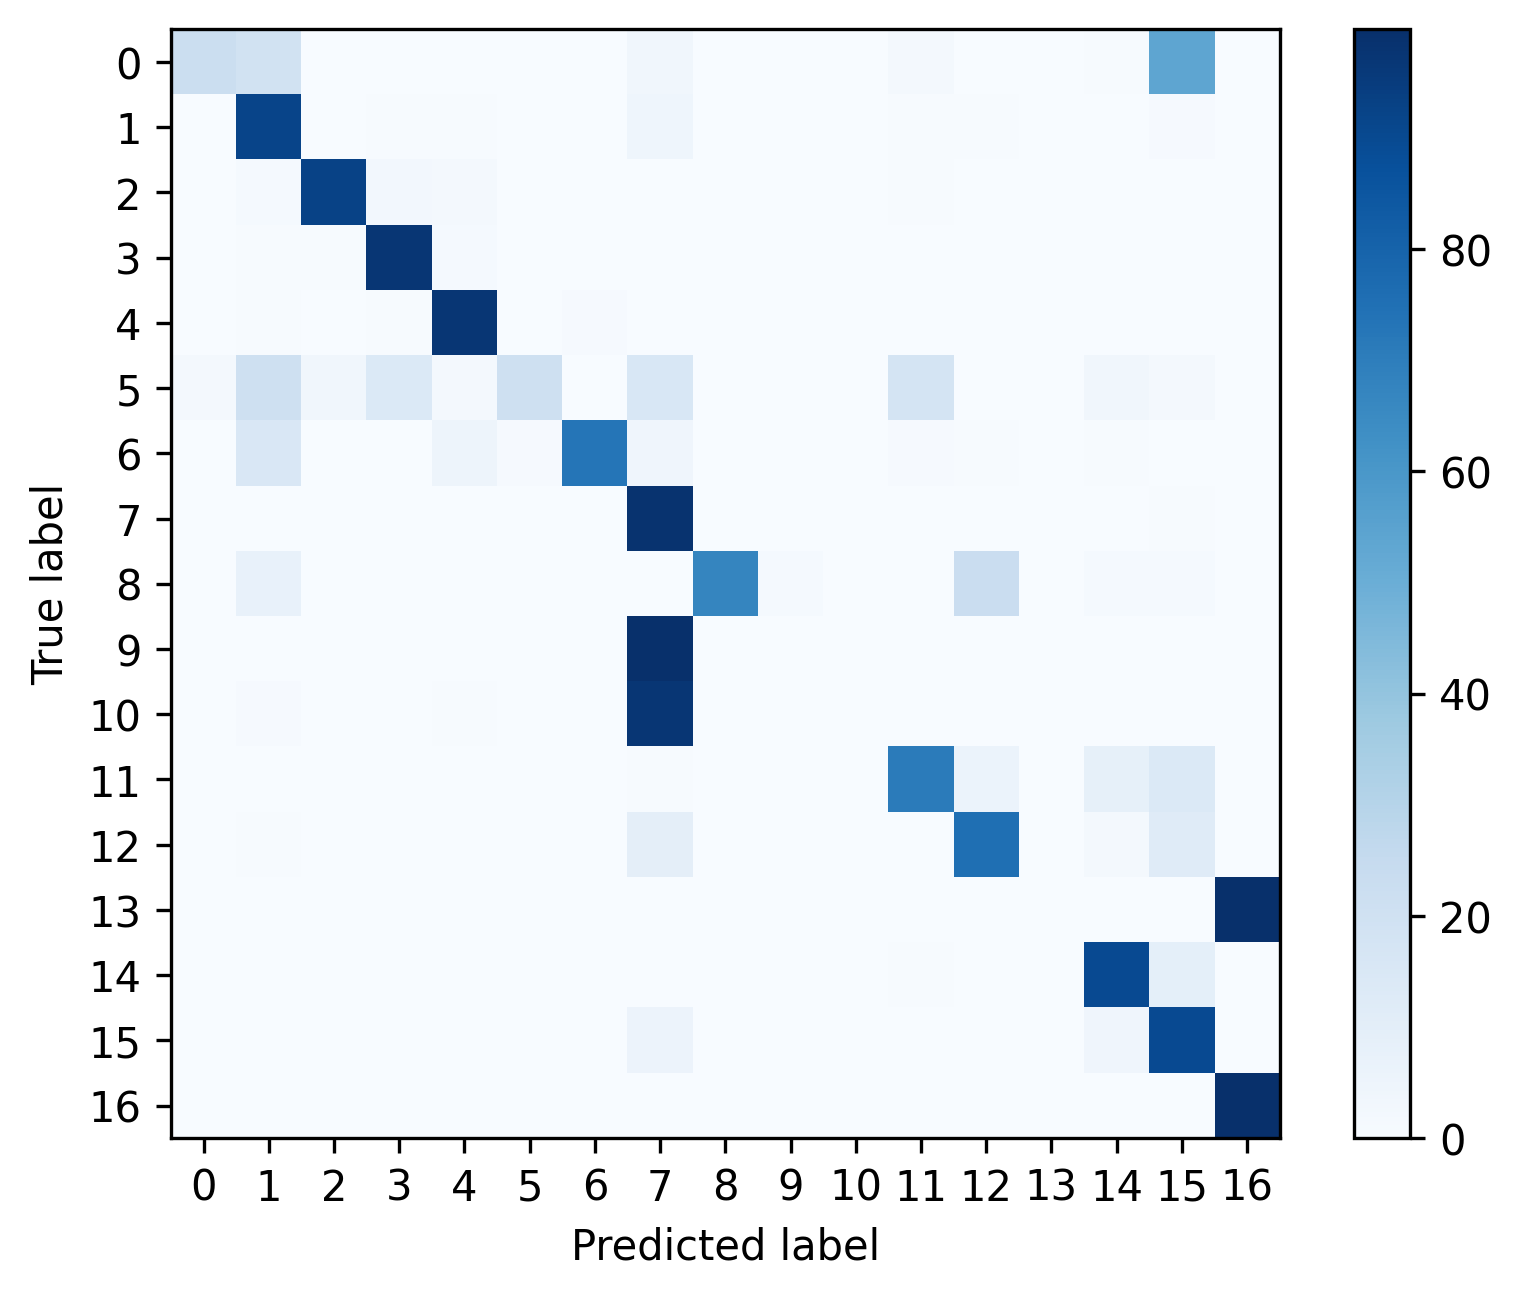

Source data for this figure (header and first rows):
, 0, 1, 2, 3, 4, 5, 6, 7, 8, 9, 10, 11, 12, 13, 14, 15, 16
0, 0.2188, 0.1927, 0.0, 0.0, 0.0, 0.0, 0.0, 0.03125, 0.0, 0.0, 0.0, 0.01562, 0.0, 0.0, 0.005208, 0.5365, 0.0
1, 0.0, 0.9168, 0.002971, 0.005943, 0.005257, 0.0006857, 0.0002286, 0.04411, 0.0, 0.0, 0.0, 0.005029, 0.005029, 0.0, 0.002971, 0.01051, 0.0004571
2, 0.0, 0.01236, 0.9266, 0.02622, 0.02285, 0.0003745, 0.0, 0.002622, 0.0, 0.0, 0.0007491, 0.004494, 0.001498, 0.0, 0.0007491, 0.001124, 0.0003745
3, 0.0001285, 0.00437, 0.004756, 0.9711, 0.01362, 0.0002571, 0.0002571, 0.001028, 0.0, 0.0, 0.0001285, 0.001414, 0.0007712, 0.0, 0.0, 0.0, 0.002185
4, 0.0, 0.005717, 0.001834, 0.007767, 0.9718, 0.0001079, 0.008198, 0.001726, 0.0, 0.0, 0.0001079, 0.001079, 0.0003236, 0.0, 0.000863, 0.0003236, 0.0001079
5, 0.01724, 0.2069, 0.03448, 0.1379, 0.01724, 0.2069, 0.0, 0.1552, 0.0, 0.0, 0.0, 0.1724, 0.0, 0.0, 0.03448, 0.01724, 0.0
6, 0.0, 0.1481, 0.0, 0.0, 0.04762, 0.01058, 0.7302, 0.04233, 0.0, 0.0, 0.0, 0.01058, 0.005291, 0.0, 0.005291, 0.0, 0.0
7, 0.0, 0.003564, 6.987631891551953e-05, 0.0004891, 0.0002795, 0.0, 0.0, 0.9859, 0.0002096, 0.0, 0.0, 0.001048, 0.0002096, 0.0, 0.0001398, 0.007756, 0.0003494
8, 0.0, 0.07143, 0.0, 0.0, 0.0, 0.0, 0.0, 0.0, 0.6667, 0.0119, 0.0, 0.0, 0.2262, 0.0, 0.0119, 0.0119, 0.0
9, 0.0, 0.0001264, 0.0, 0.0, 0.0001264, 0.0, 0.0, 0.996, 0.0, 0.0, 0.0, 0.0003793, 0.0, 0.0, 0.0001264, 0.003287, 0.0
10, 0.0, 0.01019, 0.002183, 0.002183, 0.005095, 0.0, 0.0, 0.9738, 0.0, 0.0, 0.002911, 0.001456, 0.0, 0.0, 0.001456, 0.0, 0.0007278
11, 0.0007282, 0.002427, 0.0002427, 0.0, 0.0009709, 0.0, 0.0002427, 0.006553, 0.0, 0.0, 0.0, 0.709, 0.06019, 0.0, 0.08277, 0.1369, 0.0
12, 0.0005014, 0.005014, 0.0, 0.0002507, 0.0007521, 0.0, 0.0, 0.09576, 0.0, 0.0, 0.0, 0.003008, 0.7546, 0.0, 0.02031, 0.1198, 0.0
13, 0.0, 0.0009372, 0.0, 0.0, 0.0, 0.0, 0.0, 0.0003124, 0.0, 0.0, 0.0, 0.0003124, 0.0003124, 0.0, 0.0003124, 0.0, 0.9978
14, 0.0, 0.0003239, 0.0001619, 0.0, 0.0001619, 0.0, 0.0, 8.096510404015869e-05, 0.0, 0.0, 0.0, 0.005263, 0.001538, 0.0, 0.899, 0.09335, 8.096510404015869e-05
15, 0.0, 0.0002933, 7.331378299120235e-05, 7.331378299120235e-05, 7.331378299120235e-05, 7.331378299120235e-05, 0.0, 0.05799, 0.0, 0.0, 0.0, 0.0002199, 0.0, 0.0, 0.04267, 0.8985, 0.0
16, 0.0, 0.003662, 0.0, 0.0, 0.0001787, 0.0, 0.0, 8.932559178204556e-05, 0.0, 0.0, 0.0, 0.000268, 0.0, 0.0, 0.000268, 0.0, 0.9955
